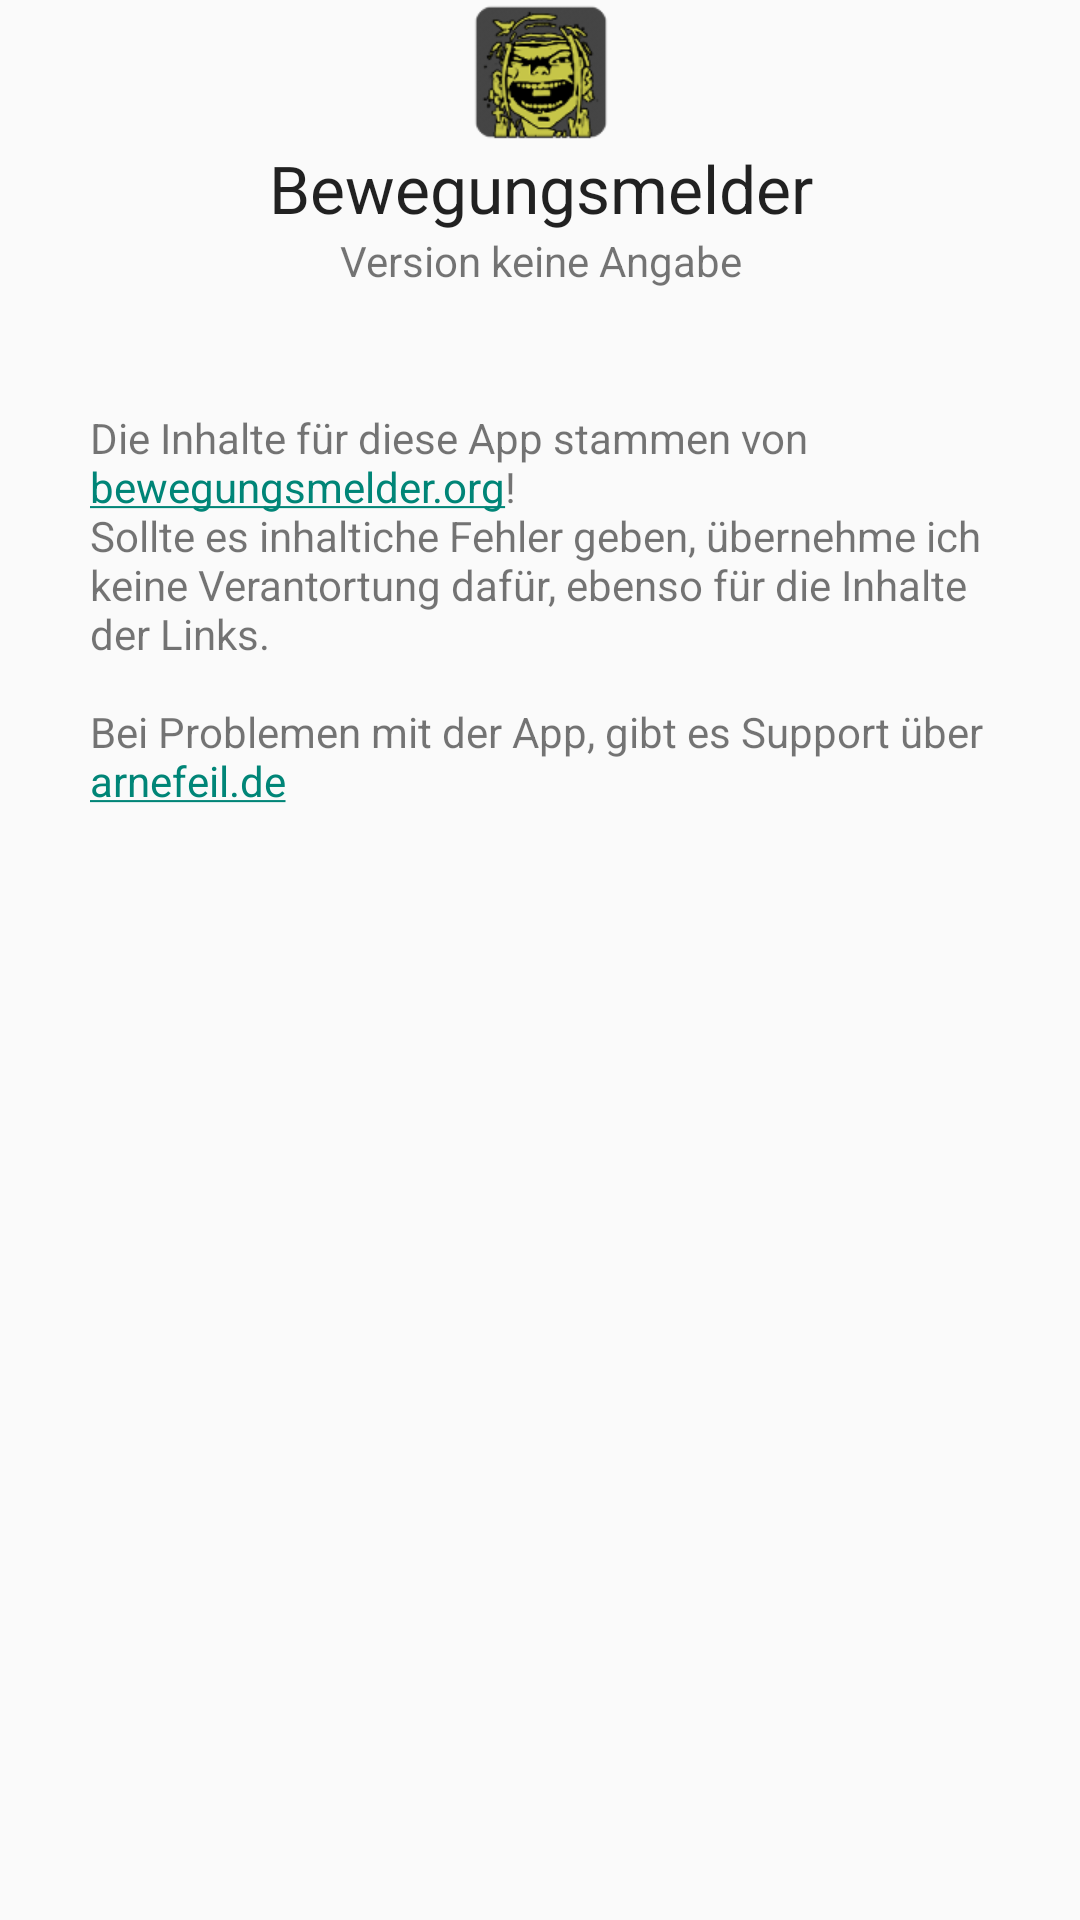

Layout XML and referenced resources for this Android screen:
<!-- AndroidManifest.xml: application theme Theme.Myactionbar -->
<!-- res/layout/activity_about.xml -->
<ScrollView
    xmlns:android="http://schemas.android.com/apk/res/android"
    xmlns:tools="http://schemas.android.com/tools"
    android:layout_width="match_parent"
    android:layout_height="match_parent"
    android:paddingLeft="@dimen/activity_horizontal_margin"
    android:paddingRight="@dimen/activity_horizontal_margin"
    android:paddingTop="@dimen/activity_vertical_margin"
    android:paddingBottom="@dimen/activity_vertical_margin"
    tools:context=".AboutActivity" >
<RelativeLayout
    android:layout_width="match_parent"
    android:layout_height="match_parent">

    <ImageView
        android:layout_width="wrap_content"
        android:layout_height="wrap_content"
        android:id="@+id/imageView"
        android:layout_alignParentTop="true"
        android:layout_centerHorizontal="true"
        android:src="@drawable/ic_launcher" />

    <TextView
        android:layout_width="wrap_content"
        android:layout_height="wrap_content"
        android:text="@string/app_name"
        android:layout_below="@+id/imageView"
        android:layout_centerHorizontal="true"
        android:id="@+id/tvAppName"
        android:textAppearance="@android:style/TextAppearance.Large" />

    <TextView
        android:layout_width="wrap_content"
        android:layout_height="wrap_content"
        android:text="@string/pref_title_version"
        android:layout_below="@+id/tvAppName"
        android:id="@+id/tvVersion"
        android:layout_centerHorizontal="true" />

    <TextView
        android:layout_width="match_parent"
        android:layout_height="wrap_content"
        android:text="@string/pref_default_version"
        android:layout_below="@+id/tvVersion"
        android:id="@+id/tvDescription"
        android:paddingTop="40dp"
        android:paddingLeft="30dp"
        android:paddingRight="30dp"
        android:autoLink="web" />

</RelativeLayout>
</ScrollView>
<!-- resources referenced by this layout -->
<resources>
  <string name="app_name">Bewegungsmelder</string>
  <string name="pref_default_version">Die Inhalte für diese App stammen von <a href="http://www.bewegungsmelder.org">bewegungsmelder.org!</a>
          \nSollte es inhaltiche Fehler geben, übernehme ich keine Verantortung dafür, ebenso für die Inhalte der Links.
          \n\nBei Problemen mit der App, gibt es Support über <a href="http://arnefeil.de/">arnefeil.de</a></string>
  <string name="pref_title_version">Version keine Angabe</string>
  <!-- drawable nice_back (drawable) -->
  <?xml version="1.0" encoding="utf-8"?>
  <bitmap xmlns:android="http://schemas.android.com/apk/res/android"
      android:src="@drawable/back"
      android:tileMode="repeat"
      />
  <style name="PopupMenu.Myactionbar" parent="@style/Widget.AppCompat.PopupMenu">	
          <item name="android:popupBackground">@drawable/menu_dropdown_panel_myactionbar</item>	
      </style>
  <style name="DropDownListView.Myactionbar" parent="@style/Widget.AppCompat.ListView.DropDown">
          <item name="android:listSelector">@drawable/selectable_background_myactionbar</item>
      </style>
  <style name="ActionBarTabStyle.Myactionbar" parent="@style/Widget.AppCompat.ActionBar.TabView">
          <item name="android:background">@drawable/tab_indicator_ab_myactionbar</item>
      </style>
  <style name="DropDownNav.Myactionbar" parent="@style/Widget.AppCompat.Spinner.DropDown.ActionBar">
          <item name="android:background">@drawable/spinner_background_ab_myactionbar</item>
          <item name="android:popupBackground">@drawable/menu_dropdown_panel_myactionbar</item>
          <item name="android:dropDownSelector">@drawable/selectable_background_myactionbar</item>
      </style>
  <style name="ActionBar.Solid.Myactionbar" parent="@style/Widget.AppCompat.Light.ActionBar.Solid.Inverse">
          <item name="background">@drawable/ab_solid_myactionbar</item>
          <item name="backgroundStacked">@drawable/ab_stacked_solid_myactionbar</item>
          <item name="backgroundSplit">@drawable/ab_bottom_solid_myactionbar</item>
          <item name="progressBarStyle">@style/ProgressBar.Myactionbar</item>
      </style>
  <style name="ActionButton.CloseMode.Myactionbar" parent="@style/Widget.AppCompat.ActionButton.CloseMode">
          <item name="android:background">@drawable/btn_cab_done_myactionbar</item>
      </style>
  <style name="Theme.Myactionbar.Widget" parent="@style/Theme.AppCompat">
          <item name="popupMenuStyle">@style/PopupMenu.Myactionbar</item>
          <item name="dropDownListViewStyle">@style/DropDownListView.Myactionbar</item>
      </style>
  <!-- drawable selectable_background_myactionbar (drawable) -->
  <?xml version="1.0" encoding="utf-8"?>
  <selector xmlns:android="http://schemas.android.com/apk/res/android"
          android:exitFadeDuration="@android:integer/config_mediumAnimTime" >
      <item android:state_pressed="false" android:state_focused="true" android:drawable="@drawable/list_focused_myactionbar" />
      <item android:state_pressed="true" android:drawable="@drawable/pressed_background_myactionbar" />
      <item android:drawable="@android:color/transparent" />
  </selector>
  <style name="ProgressBar.Myactionbar" parent="@style/Widget.AppCompat.ProgressBar.Horizontal">
          <item name="android:progressDrawable">@drawable/progress_horizontal_myactionbar</item>
      </style>
  <!-- drawable pressed_background_myactionbar (drawable) -->
  <?xml version="1.0" encoding="utf-8"?>
  <shape xmlns:android="http://schemas.android.com/apk/res/android" android:shape="rectangle">
      <solid android:color="@color/pressed_myactionbar" />
  </shape>
  <color name="pressed_myactionbar">#CCC7C649</color>
</resources>
